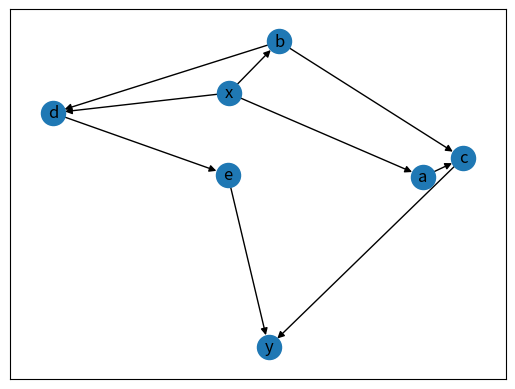

Write the Python code that produced this figure.
__version__ = '0.1.0'
import networkx as nx
import matplotlib.pyplot as plt
G = nx.DiGraph()
G.add_edge("x", "a", capacity=3.0)
G.add_edge("x", "b", capacity=1.0)
G.add_edge("a", "c", capacity=3.0)
G.add_edge("b", "c", capacity=5.0)
G.add_edge("b", "d", capacity=4.0)
G.add_edge("x", "d", capacity=3.0)
G.add_edge("d", "e", capacity=2.0)
G.add_edge("c", "y", capacity=2.0)
G.add_edge("e", "y", capacity=3.0)
flow_value, flow_dict = nx.maximum_flow(G, "x", "d")
print(flow_value)
print(flow_dict)
nx.draw_networkx(G)
plt.show()
